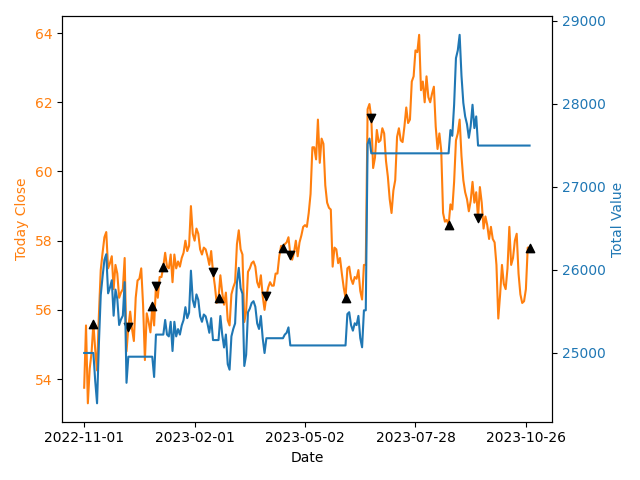

Source data for this figure (header and first rows):
Date, Cash, Number of Stock, Stock Price, Total value
2022-11-01, 25000, 0, 53.75, 25000
2022-11-02, 25000, 0, 55.55, 25000
2022-11-03, 25000, 0, 53.3, 25000
2022-11-04, 25000, 0, 54.3, 25000
2022-11-07, 25000, 0, 54.75, 25000
2022-11-08, 35.6, 449.0, 55.6, 25000
2022-11-09, 35.6, 449.0, 54.85, 24663
2022-11-10, 35.6, 449.0, 54.25, 24394
2022-11-11, 35.6, 449.0, 55.85, 25112
2022-11-14, 35.6, 449.0, 57.15, 25696
2022-11-15, 35.6, 449.0, 57.65, 25920
2022-11-16, 35.6, 449.0, 58.1, 26122
2022-11-17, 35.6, 449.0, 58.25, 26190
2022-11-18, 35.6, 449.0, 57.2, 25718
2022-11-21, 35.6, 449.0, 57.35, 25786
2022-11-22, 35.6, 449.0, 57.55, 25876
2022-11-23, 35.6, 449.0, 56.6, 25449
2022-11-24, 35.6, 449.0, 57.3, 25763
2022-11-25, 35.6, 449.0, 57.05, 25651
2022-11-28, 35.6, 449.0, 56.35, 25337
2022-11-29, 35.6, 449.0, 56.5, 25404
2022-11-30, 35.6, 449.0, 56.6, 25449
2022-12-01, 35.6, 449.0, 57.5, 25853
2022-12-02, 35.6, 449.0, 54.8, 24641
2022-12-05, 24955, 0, 55.5, 24955
2022-12-06, 24955, 0, 55.95, 24955
2022-12-07, 24955, 0, 55.45, 24955
2022-12-08, 24955, 0, 55.1, 24955
2022-12-09, 24955, 0, 56.35, 24955
2022-12-12, 24955, 0, 56.85, 24955
2022-12-13, 24955, 0, 56.9, 24955
2022-12-14, 24955, 0, 57.2, 24955
2022-12-15, 24955, 0, 56.15, 24955
2022-12-16, 24955, 0, 54.55, 24955
2022-12-19, 24955, 0, 55.9, 24955
2022-12-20, 24955, 0, 55.65, 24955
2022-12-21, 24955, 0, 55.35, 24955
2022-12-22, 46.7, 444.0, 56.1, 24955
2022-12-23, 46.7, 444.0, 55.55, 24711
2022-12-28, 25222, 0, 56.7, 25222
2022-12-29, 25222, 0, 56.35, 25222
2022-12-30, 25222, 0, 56.95, 25222
2023-01-03, 25222, 0, 56.95, 25222
2023-01-04, 31.5, 440.0, 57.25, 25222
2023-01-05, 31.5, 440.0, 57.65, 25398
2023-01-06, 31.5, 440.0, 57.25, 25222
2023-01-09, 31.5, 440.0, 57.2, 25200
2023-01-10, 31.5, 440.0, 57.6, 25376
2023-01-11, 31.5, 440.0, 56.8, 25024
2023-01-12, 31.5, 440.0, 57.6, 25376
2023-01-13, 31.5, 440.0, 57.2, 25200
2023-01-16, 31.5, 440.0, 57.4, 25288
2023-01-17, 31.5, 440.0, 57.25, 25222
2023-01-18, 31.5, 440.0, 57.5, 25332
2023-01-19, 31.5, 440.0, 57.65, 25398
2023-01-20, 31.5, 440.0, 58.0, 25552
2023-01-26, 31.5, 440.0, 57.7, 25420
2023-01-27, 31.5, 440.0, 57.85, 25486
2023-01-30, 31.5, 440.0, 59.0, 25992
2023-01-31, 31.5, 440.0, 58.2, 25640
... 183 more rows
